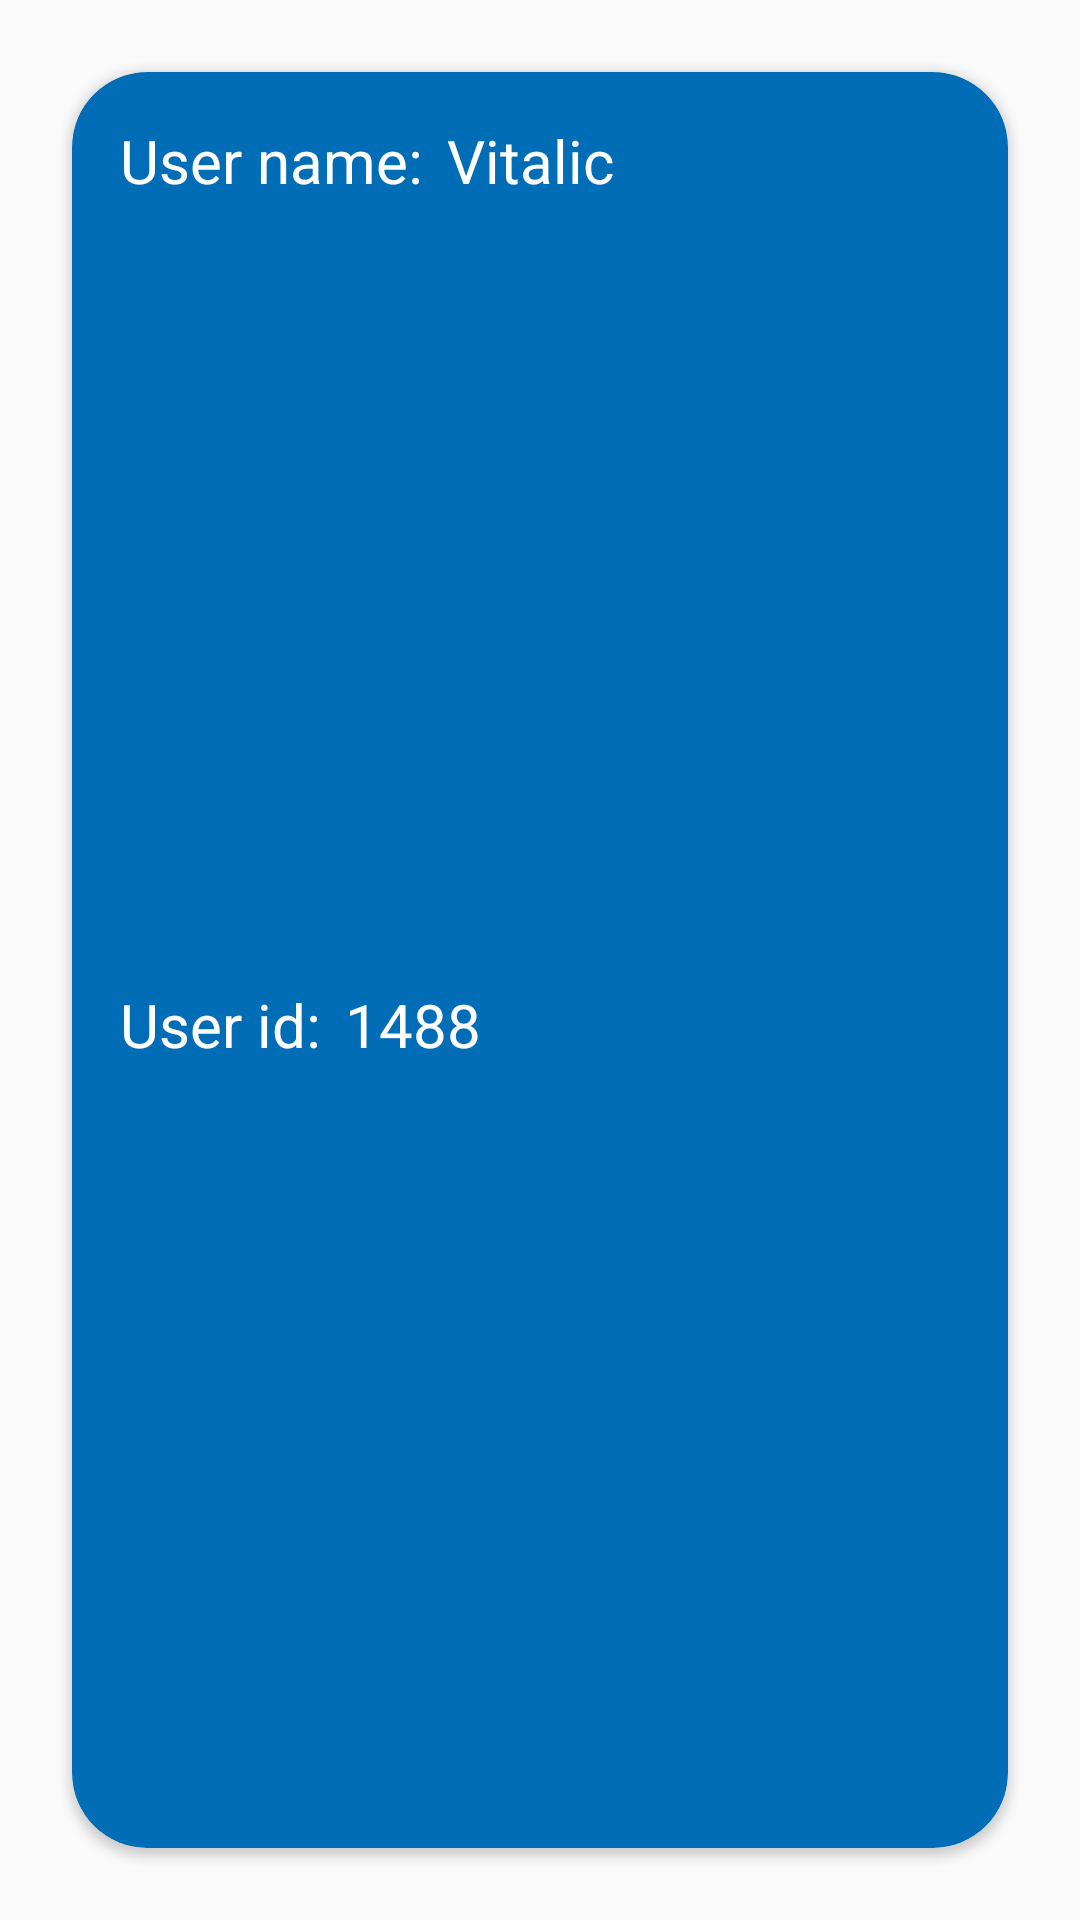

Layout XML and referenced resources for this Android screen:
<!-- AndroidManifest.xml: application theme Theme.OnlineNotebookApp -->
<!-- res/layout/user_item.xml -->
<?xml version="1.0" encoding="utf-8"?>
<androidx.constraintlayout.widget.ConstraintLayout xmlns:android="http://schemas.android.com/apk/res/android"
    xmlns:app="http://schemas.android.com/apk/res-auto"
    xmlns:tools="http://schemas.android.com/tools"
    android:layout_width="match_parent"
    android:layout_height="wrap_content"
    android:id="@+id/user_item_layout">

    <androidx.cardview.widget.CardView
        android:layout_width="match_parent"
        android:layout_height="match_parent"
        android:layout_marginStart="24dp"
        android:layout_marginTop="24dp"
        android:layout_marginEnd="24dp"
        android:layout_marginBottom="24dp"
        app:cardCornerRadius="25dp"
        android:backgroundTint="@color/light_blue"
        app:layout_constraintBottom_toBottomOf="parent"
        app:layout_constraintEnd_toEndOf="parent"
        app:layout_constraintStart_toStartOf="parent"
        app:layout_constraintTop_toTopOf="parent">

        <androidx.constraintlayout.widget.ConstraintLayout
            android:layout_width="match_parent"
            android:layout_height="match_parent">

            <TextView
                android:id="@+id/user_tv"
                android:layout_width="wrap_content"
                android:layout_height="wrap_content"
                android:layout_marginStart="16dp"
                android:layout_marginTop="16dp"
                android:text="User name:"
                android:textColor="@color/white"
                android:textSize="20sp"
                app:layout_constraintStart_toStartOf="parent"
                app:layout_constraintTop_toTopOf="parent" />

            <TextView
                android:id="@+id/set_user_name_tv"
                android:layout_width="wrap_content"
                android:layout_height="wrap_content"
                android:layout_marginStart="8dp"
                android:text="Vitalic"
                android:textColor="@color/white"

                android:textSize="20sp"
                app:layout_constraintBottom_toBottomOf="@+id/user_tv"
                app:layout_constraintStart_toEndOf="@+id/user_tv"
                app:layout_constraintTop_toTopOf="@+id/user_tv" />

            <TextView
                android:id="@+id/id_user_tv"
                android:layout_width="wrap_content"
                android:layout_height="wrap_content"
                android:layout_marginTop="16dp"
                android:layout_marginBottom="16dp"
                android:text="User id:"
                android:textColor="@color/white"
                android:textSize="20sp"
                app:layout_constraintBottom_toBottomOf="parent"
                app:layout_constraintStart_toStartOf="@+id/user_tv"
                app:layout_constraintTop_toBottomOf="@+id/user_tv" />

            <TextView
                android:id="@+id/set_user_id_tv"
                android:layout_width="wrap_content"
                android:layout_height="wrap_content"
                android:layout_marginStart="8dp"
                android:text="1488"
                android:textColor="@color/white"
                android:textSize="20sp"
                app:layout_constraintBottom_toBottomOf="@+id/id_user_tv"
                app:layout_constraintStart_toEndOf="@+id/id_user_tv"
                app:layout_constraintTop_toTopOf="@+id/id_user_tv" />
        </androidx.constraintlayout.widget.ConstraintLayout>
    </androidx.cardview.widget.CardView>
</androidx.constraintlayout.widget.ConstraintLayout>
<!-- resources referenced by this layout -->
<resources>
  <color name="light_blue">#006DB6</color>
  <color name="white">#FFFFFFFF</color>
  <style name="Theme.OnlineNotebookApp" parent="Theme.AppCompat.DayNight.NoActionBar">
          
          <item name="colorPrimary">@color/light_blue</item>
          <item name="colorPrimaryVariant">@color/light_blue</item>
          <item name="colorOnPrimary">@color/white</item>
          
          <item name="colorSecondary">@color/teal_200</item>
          <item name="colorSecondaryVariant">@color/teal_700</item>
          <item name="colorOnSecondary">@color/black</item>
          
          <item name="android:statusBarColor" tools:targetApi="l">?attr/colorPrimaryVariant</item>
          
      </style>
  <color name="teal_200">#FF03DAC5</color>
  <color name="teal_700">#FF018786</color>
  <color name="black">#FF000000</color>
</resources>
